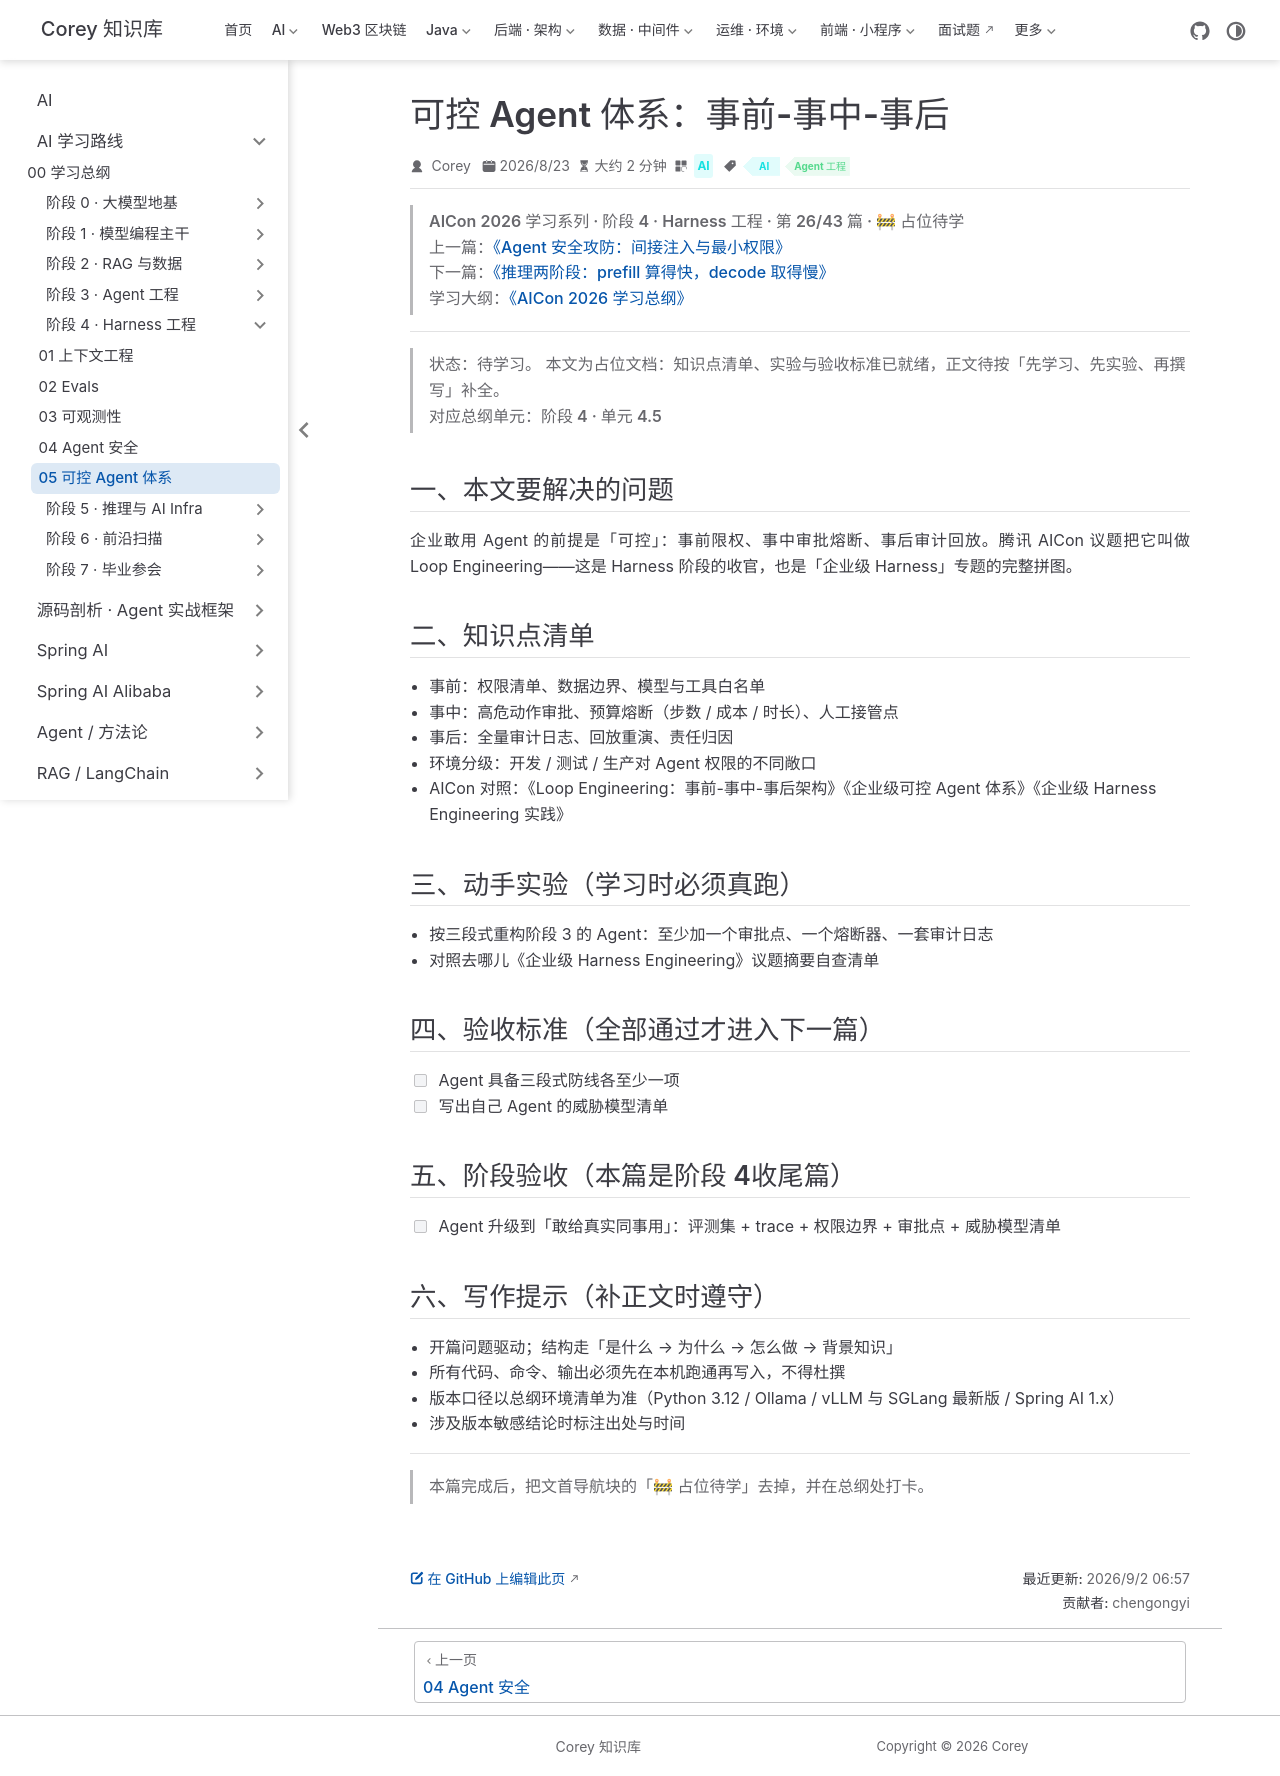

repository: code-corey/code-corey.github.io · page: Ai/roadmap/4-harness/harness-05-controllable-agent.html · generator: jekyll

---
title: "可控 Agent 体系：事前-事中-事后"
sidebarGroup: "阶段 4 · Harness 工程"
shortTitle: "05 可控 Agent 体系"
order: 5
date: 2026-08-23
category: "AI"
tag:
  - "AI"
  - "Agent 工程"
description: "【占位待学】可控 Agent 体系：事前-事中-事后——对应总纲阶段 4 · 单元 4.5。学完本篇应能：Agent 具备三段式防线各至少一项"
---

> **AICon 2026 学习系列 · 阶段 4 · Harness 工程 · 第 26/43 篇 · 🚧 占位待学**
> 上一篇：[《Agent 安全攻防：间接注入与最小权限》](/Ai/roadmap/4-harness/harness-04-agent-security)
> 下一篇：[《推理两阶段：prefill 算得快，decode 取得慢》](/Ai/roadmap/5-inference-infra/inference-infra-01-prefill-decode)
> 学习大纲：[《AICon 2026 学习总纲》](/Ai/roadmap/aicon-2026-roadmap)

---

> **状态：待学习。** 本文为占位文档：知识点清单、实验与验收标准已就绪，正文待按「先学习、先实验、再撰写」补全。
> 对应总纲单元：**阶段 4 · 单元 4.5**

## 一、本文要解决的问题

企业敢用 Agent 的前提是「可控」：事前限权、事中审批熔断、事后审计回放。腾讯 AICon 议题把它叫做 Loop Engineering——这是 Harness 阶段的收官，也是「企业级 Harness」专题的完整拼图。

## 二、知识点清单

- 事前：权限清单、数据边界、模型与工具白名单
- 事中：高危动作审批、预算熔断（步数 / 成本 / 时长）、人工接管点
- 事后：全量审计日志、回放重演、责任归因
- 环境分级：开发 / 测试 / 生产对 Agent 权限的不同敞口
- AICon 对照：《Loop Engineering：事前-事中-事后架构》《企业级可控 Agent 体系》《企业级 Harness Engineering 实践》

## 三、动手实验（学习时必须真跑）

- 按三段式重构阶段 3 的 Agent：至少加一个审批点、一个熔断器、一套审计日志
- 对照去哪儿《企业级 Harness Engineering》议题摘要自查清单

## 四、验收标准（全部通过才进入下一篇）

- [ ] Agent 具备三段式防线各至少一项
- [ ] 写出自己 Agent 的威胁模型清单

## 五、阶段验收（本篇是阶段 4收尾篇）

- [ ] Agent 升级到「敢给真实同事用」：评测集 + trace + 权限边界 + 审批点 + 威胁模型清单

## 六、写作提示（补正文时遵守）

- 开篇问题驱动；结构走「是什么 → 为什么 → 怎么做 → 背景知识」
- 所有代码、命令、输出必须先在本机跑通再写入，不得杜撰
- 版本口径以总纲环境清单为准（Python 3.12 / Ollama / vLLM 与 SGLang 最新版 / Spring AI 1.x）
- 涉及版本敏感结论时标注出处与时间

---

> 本篇完成后，把文首导航块的「🚧 占位待学」去掉，并在总纲处打卡。
